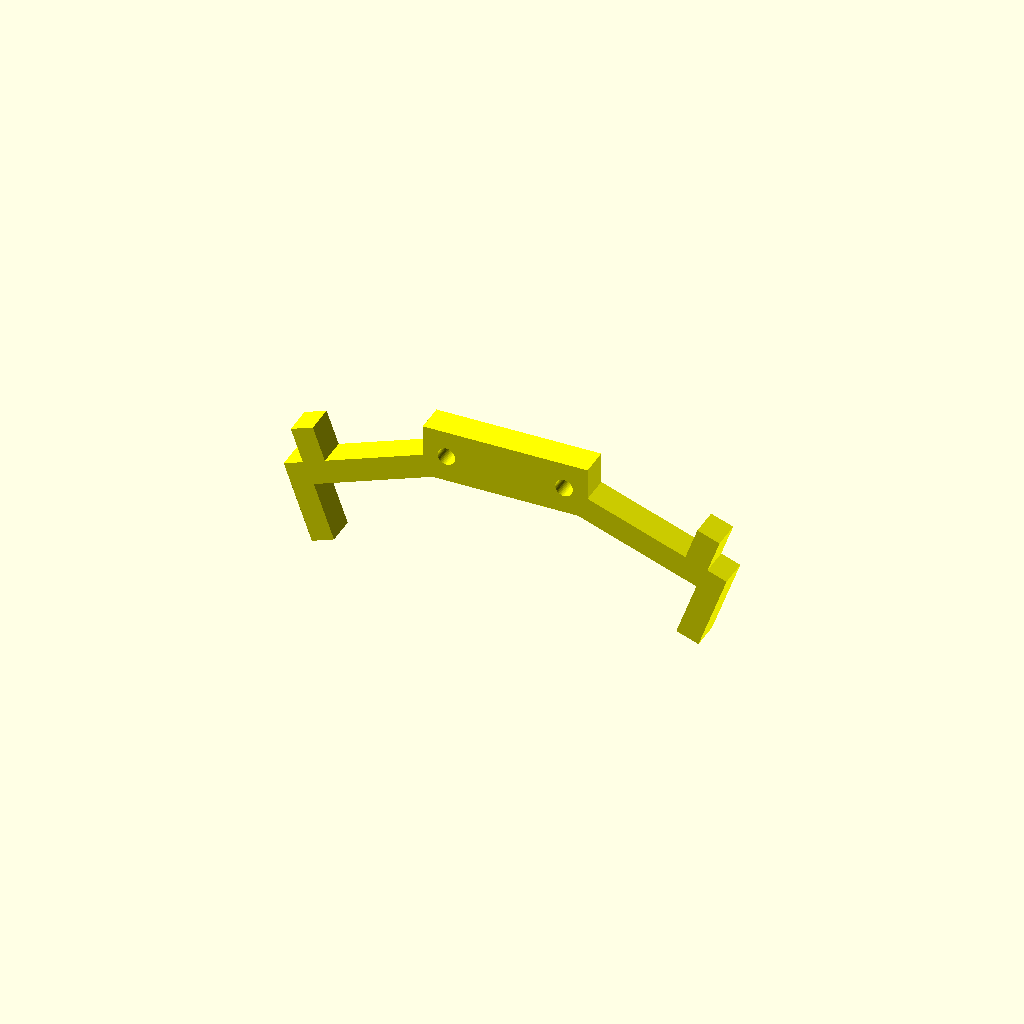
Cell 1: rendered with the file's own defaults.
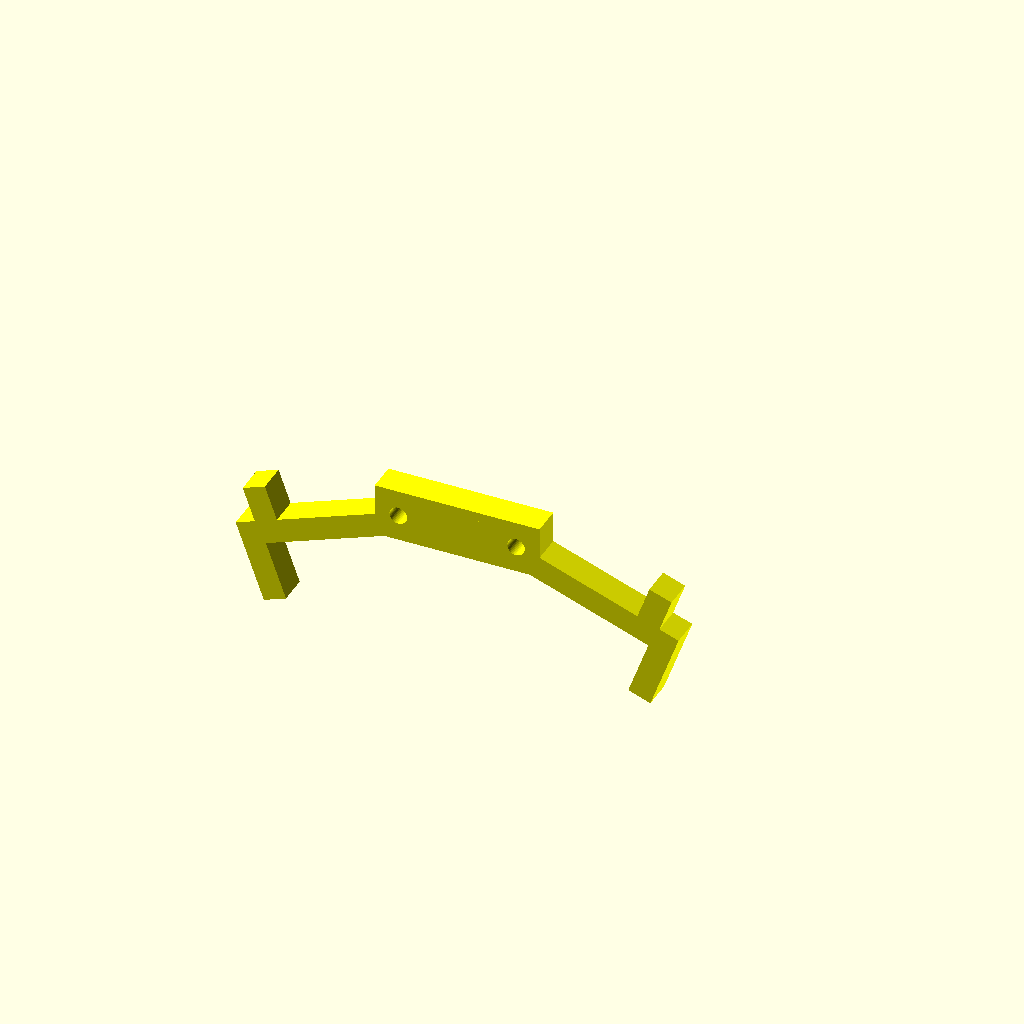
Cell 2 — c_mola set to 70, the other parameters unchanged.
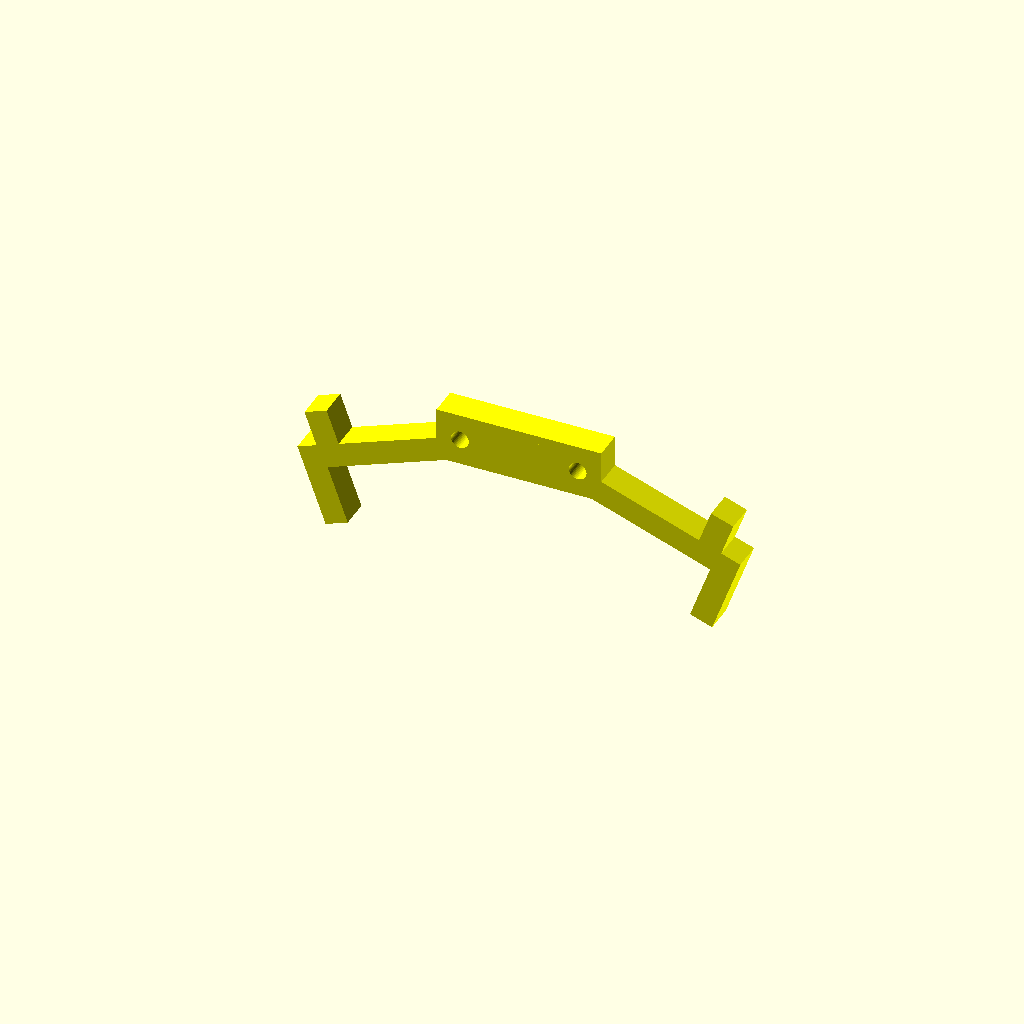
Cell 3 — trabalho_mola set to 20, the other parameters unchanged.
One fixed orthographic camera (rotation 55°, 0°, 25°; colour scheme Cornfield) for every cell.
The OpenSCAD source (suporte_celular.scad):
// O apoio será composto de um suporte
// que funcionará sob leve pressão no
// vão do console. A parte mais complexa
// da modelagem é este suporte.

// Altura total do suporte (sob pressão)
a_suporte = 100;

// Dimensões da mola
c_mola = 35;
d_mola = 7;

// Curso total da mola
corrida_mola = 15;

// Curso da mola sob pressão
trabalho_mola = 10;

// Dimensões dos eixos
d_eixo = 5;
c_eixo = c_mola + 20;

// Dimensões do corpo
l_corpo = 20 + 3 * d_eixo;
p_corpo = 10;
c_corpo = a_suporte / 2 - ( c_mola - trabalho_mola ) / 2;

folga = 10;

// Distância entre clilindros laterais e parede:
d_cil_par = 2;

// Dimensões dos vãos para os links:
l_vaos = 4;
d_vao_parede_a = 15;
d_vao_parede_b = 5;

// Dimensões do encaixe:
l_encaixe = l_corpo / 2;

// Diâmetro do eixo para sapata:
d_parafuso = 3.5;

// Teremos dois elementos estruturais que
// suportarão eixos e mola:

module corpo(){
    
    difference(){
        union(){
            // Corpo:
            difference(){
                translate( [ 0, -c_corpo / 2 - ( c_mola - trabalho_mola ) / 2, 0 ] )
                    cube( [ l_corpo, c_corpo, p_corpo ], center = true );
               translate( [ -500, -1000 - corrida_mola - c_corpo + 1.4 * p_corpo, -500 ] )
                   cube( [ 1000, 1000, 1000 ] );
            }
            // Encaixe
            translate( [ -l_encaixe / 2, -corrida_mola - c_corpo + p_corpo, 0 ] )
                rotate( 90, [ 0, 1, 0 ] )
                    cylinder( d = p_corpo, h = l_encaixe, $fn = 50 );

translate( [ -l_corpo / 2, -c_corpo / 2 - ( c_mola - trabalho_mola ) / 2 + 8, 0 ] )
    rotate( 90, [ 0, 0, 1 ] )
        cylinder( h = p_corpo / 2, r = 10, $fn = 3 );
translate( [ l_corpo / 2, -c_corpo / 2 - ( c_mola - trabalho_mola ) / 2 + 8, 0 ] )
    rotate( 90, [ 0, 0, 1 ] )
        cylinder( h = p_corpo / 2, r = 10, $fn = 3 );
        }
        
        // Cilindros para os eixos:
        rotate( 90, [ 1, 0, 0 ] )
            cylinder( d = d_eixo, h = c_eixo / 2 + corrida_mola / 2, $fn = 50 );
        translate( [ l_corpo / 2 - d_eixo / 2 - d_cil_par, 0, 0 ] )
            rotate( 90, [ 1, 0, 0 ] )
                cylinder( d = d_eixo, h = c_eixo/ 2 + corrida_mola / 2, $fn = 50 );
        translate( [ -( l_corpo / 2 - d_eixo / 2 - d_cil_par ), 0, 0 ] )
            rotate( 90, [ 1, 0, 0 ] )
                cylinder( d = d_eixo, h = c_eixo / 2 + corrida_mola / 2, $fn = 50 );
        // Vãos para os elos:
        translate( [ -l_vaos / 2 + ( l_corpo / 2 - d_eixo / 2 - d_cil_par ) / 2, -c_corpo - ( c_mola - trabalho_mola ) / 2 + d_vao_parede_a, -25 ] )
            cube( [ l_vaos, c_corpo - ( d_vao_parede_a + d_vao_parede_b ), 50 ] );
        translate( [ -l_vaos / 2 - ( l_corpo / 2 - d_eixo / 2 - d_cil_par ) / 2, -c_corpo - ( c_mola - trabalho_mola ) / 2 + d_vao_parede_a, -25 ] )
            cube( [ l_vaos, c_corpo - ( d_vao_parede_a + d_vao_parede_b ), 50 ] );
        
        // Furo para o eixo da sapata:
        translate( [ -250, -corrida_mola - c_corpo + p_corpo, 0 ] )
            rotate( 90, [ 0, 1, 0 ] )
                cylinder( h = 500, d = d_parafuso, $fn = 50 );
    }
}

l_aba_pe = ( l_corpo - l_encaixe ) / 2 - 0.5;
p_aba_pe = p_corpo * 1.0;
h_aba_pe = 10;
delta_aba_pe = 0.1;

h_sapata = 2;
l_sapata = 50;
c_sapata = 30;

module sapata(){
    difference(){
        union(){
            translate( [ -l_aba_pe / 2 - ( l_corpo / 2 - l_aba_pe / 2 ), -corrida_mola - c_corpo + 1.4 * p_corpo - h_aba_pe - delta_aba_pe, -p_aba_pe / 2 ] )
                cube( [ l_aba_pe, h_aba_pe - p_aba_pe / 2, p_aba_pe ] );
            translate( [ -l_aba_pe / 2 - ( l_corpo / 2 - l_aba_pe / 2 ), -corrida_mola - c_corpo + 1.4 * p_corpo - h_aba_pe - delta_aba_pe + ( h_aba_pe - p_aba_pe / 2 ), 0 ] )
                rotate( 90, [ 0, 1, 0 ] )
                cylinder( h = l_aba_pe, d = p_aba_pe, $fn = 50 );
            translate( [ -l_aba_pe / 2 + ( l_corpo / 2 - l_aba_pe / 2 ), -corrida_mola - c_corpo + 1.4 * p_corpo - h_aba_pe - delta_aba_pe, -p_aba_pe / 2 ] )
                cube( [ l_aba_pe, h_aba_pe - p_aba_pe / 2, p_aba_pe ] );
            translate( [ -l_aba_pe / 2 + ( l_corpo / 2 - l_aba_pe / 2 ), -corrida_mola - c_corpo + 1.4 * p_corpo - h_aba_pe - delta_aba_pe + ( h_aba_pe - p_aba_pe / 2 ), 0 ] )
                rotate( 90, [ 0, 1, 0 ] )
                cylinder( h = l_aba_pe, d = p_aba_pe, $fn = 50 );
            
            translate( [ -l_sapata / 2, , -corrida_mola - c_corpo + 1.4 * p_corpo - h_aba_pe - delta_aba_pe- h_sapata + 1, -c_sapata / 2 ] )
                cube( [ l_sapata, h_sapata, c_sapata ] );
        }
        // Furo para o eixo da sapata:
        translate( [ -250, -corrida_mola - c_corpo + p_corpo, 0 ] )
            rotate( 90, [ 0, 1, 0 ] )
                cylinder( h = 500, d = d_parafuso, $fn = 50 );
    }
}

d_links_furos = 40;
d_furos = 3.3;
d_links = d_links_furos + 10;
l_links = d_vao_parede_a + 5;
a_links = 4;
module links(){
    difference(){
        translate( [ -l_links / 2, -d_links / 2, p_corpo / 2 + 0.4 ] )
            cube( [ l_links, d_links, a_links ] );
        
        translate( [ ( l_corpo / 2 - d_eixo / 2 - d_cil_par ) / 2, -d_links_furos / 2, -50 ] )
            cylinder( d = d_furos, h = 100, $fn = 50 );
        translate( [ -( l_corpo / 2 - d_eixo / 2 - d_cil_par ) / 2, -d_links_furos / 2, -50 ] )
            cylinder( d = d_furos, h = 100, $fn = 50 );
        translate( [ ( l_corpo / 2 - d_eixo / 2 - d_cil_par ) / 2, d_links_furos / 2, -50 ] )
            cylinder( d = d_furos, h = 100, $fn = 50 );
        translate( [ -( l_corpo / 2 - d_eixo / 2 - d_cil_par ) / 2, d_links_furos / 2, -50 ] )
            cylinder( d = d_furos, h = 100, $fn = 50 );
    }
}

//theta_garra = 30;
//l_min_garra = 65;
//w_garra = 3;
//a_garra = 5;
//l_dedo_garra = 10;
//w_dedo_garra = w_garra;

theta_garra = 20;
l_min_garra = 65;
w_garra = 4;
a_garra = 5;
l_dedo_garra = 10;
w_dedo_garra = w_garra;

module meia_garra(){
    rotate( theta_garra, [ 0, 0, 1 ] ){
        cube( [ w_garra, l_min_garra / cos( theta_garra ) / 2 + 1, a_garra ] );
    translate( [ -l_dedo_garra, l_min_garra / cos( theta_garra ) / 2, 0 ] )
        cube( [ l_dedo_garra + w_garra, w_dedo_garra, a_garra ] );
    translate( [ 0, l_min_garra / cos( theta_garra ) / 2 * 0.9, 0 ] )
        cube( [ 6 + w_garra, w_dedo_garra, a_garra ] );
    }
}

c_cubo_garra = 28;
l_cubo_garra = 9;
dist_hole_garra = 20;
d_hole_garra = 3;
module garra(){
    difference(){
        translate( [ 0, a_garra - ( c_mola - trabalho_mola ) / 2, -l_braco ] )
            rotate( 90, [ 1, 0, 0 ] )
                rotate( 90, [ 0, 0, 1 ] ){
                    meia_garra();
                    mirror( [ 0, 1, 0 ] )
                        meia_garra();
                    translate( [ -l_cubo_garra / 2 + 0, -c_cubo_garra / 2, 0 ] )
                        cube( [ l_cubo_garra, c_cubo_garra, a_garra ] );
                }
                
       translate( [ dist_hole_garra / 2, 0, -l_braco ] )
            rotate( 90, [ 1, 0, 0 ] )
                cylinder( h = 1000, d = d_hole_garra, $fn = 50 );
       translate( [ -dist_hole_garra / 2, 0, -l_braco ] )
            rotate( 90, [ 1, 0, 0 ] )
                cylinder( h = 1000, d = d_hole_garra, $fn = 50 );
    }
}

module arco( d, h, w, l ){
    difference(){
        translate( [ 0, l - d / 2, 0 ] )
            cylinder( d = d, h = h, $fn = 50 );
        translate( [ -2 * d, -2 * d, -h + 0.1 ] )
            cube( [ 4 * d, 2 * d, 2 * h + 0.1 ] );
        translate( [ w / 2, -0.1,  -h + 0.1 ] )
            cube( [ 4 * d, 2 * d, 2 * h + 0.1 ] );
        mirror( [ 1, 0, 0 ] )
            translate( [ w / 2, -0.1,  -h + 0.1 ] )
                cube( [ 4 * d, 2 * d, 2 * h + 0.1 ] );
    }   
}

h_conect = 20;
c_conect = 10;
y_conect = 10;
l_braco = 80;
delta_braco = 5;
delta_arco_conect = 10;
lip_len = 2;
lip_thick = 2;
x_conect_hand = c_cubo_garra;
y_conect_hand = 5;
z_conect_hand = 10;

module conect(){
    difference(){
        translate( [0, -( c_mola - trabalho_mola ) / 2, -p_corpo / 2 + lip_len ] )
            mirror( [ 0, 0, 1 ] )
                rotate( 90, [ 1, 0, 0 ] )
                    arco( d = 1.5 * l_corpo, h = y_conect, w = l_corpo + lip_thick, l = h_conect );
        cube( [ l_corpo, 30 * c_corpo, p_corpo ], center = true );
        cube( [ l_corpo - 10, 30 * c_corpo, p_corpo + 20 ], center = true );
    }
    translate( [ -y_conect / 2, -y_conect - ( c_mola - trabalho_mola ) / 2, -( l_braco + delta_braco - h_conect ) - p_corpo / 2 - h_conect + delta_braco ] )
        cube( [ y_conect, y_conect, l_braco + delta_braco - h_conect ] );
    difference(){
        translate( [ -x_conect_hand / 2, -y_conect_hand - ( c_mola - trabalho_mola ) / 2, - p_corpo / 2 - l_braco ] )
            cube( [ x_conect_hand, y_conect_hand, z_conect_hand ] );
       translate( [ dist_hole_garra / 2, 0, -l_braco ] )
            rotate( 90, [ 1, 0, 0 ] )
                cylinder( h = 1000, d = d_hole_garra, $fn = 50 );
       translate( [ -dist_hole_garra / 2, 0, -l_braco ] )
            rotate( 90, [ 1, 0, 0 ] )
                cylinder( h = 1000, d = d_hole_garra, $fn = 50 );
    }
}


//color( "yellow", 1.0 ) corpo();
//color( "green", 1.0 ) sapata();
//mirror( [ 0, 1, 0 ] ){
//    color( "yellow", 1.0 ) corpo();
//    color( "green", 1.0 ) sapata();
//}
//color( "red", 1.0 ) links();
//mirror( [ 0, 0, 1 ] )
//    color( "red", 1.0 ) links();
//
//color( "gray", 1.0 ) conect();
color( "yellow", 1.0 ) garra();
//translate( [ 0, ( c_mola - trabalho_mola ) + y_conect, 0 ] ){
//    color( "gray", 1.0 ) conect();
//    color( "yellow", 1.0 ) garra();
//}
Customizer parameters (derived from the source; name, type, default, range or options):
a_suporte: number, default 100
c_mola: number, default 35
d_mola: number, default 7
corrida_mola: number, default 15
trabalho_mola: number, default 10
d_eixo: number, default 5
p_corpo: number, default 10
folga: number, default 10
d_cil_par: number, default 2
l_vaos: number, default 4
d_vao_parede_a: number, default 15
d_vao_parede_b: number, default 5
d_parafuso: number, default 3.5
